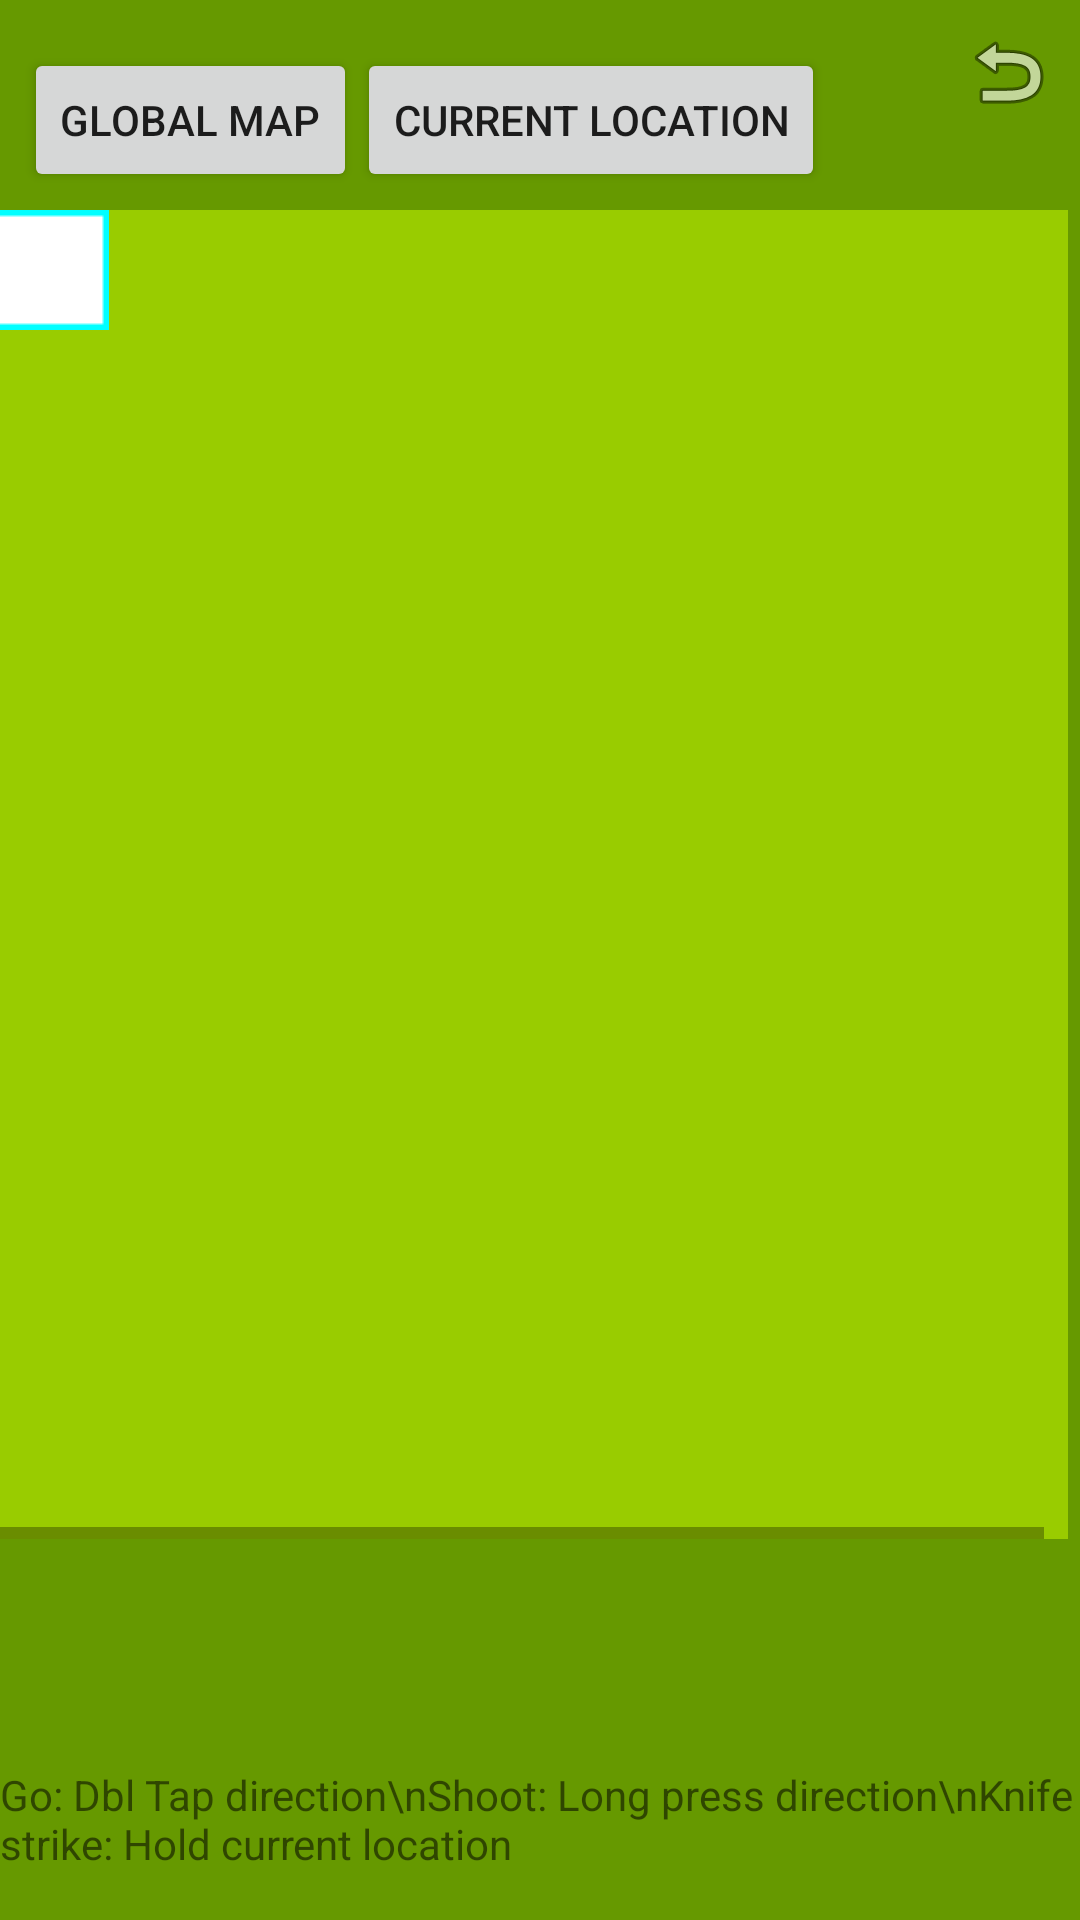

Reconstruct the res/layout file that produces this screen, plus the resources it refers to.
<!-- AndroidManifest.xml: application theme AppTheme -->
<!-- res/layout/activity_multiplayer_start_page.xml -->
<?xml version="1.0" encoding="utf-8"?>
<android.support.constraint.ConstraintLayout xmlns:android="http://schemas.android.com/apk/res/android"
    xmlns:app="http://schemas.android.com/apk/res-auto"
    xmlns:tools="http://schemas.android.com/tools"
    android:id="@+id/bigDaddy"
    android:layout_width="match_parent"
    android:layout_height="match_parent"
    android:background="@android:color/holo_green_dark"
    tools:context="com.example.sevak.themaze.Client">

    <ImageView
        android:id="@+id/Trash_Can"
        android:layout_width="wrap_content"
        android:layout_height="wrap_content"
        android:layout_alignParentStart="true"
        android:layout_alignParentLeft="true"
        android:layout_alignParentTop="true"
        android:layout_marginStart="8dp"
        android:layout_marginLeft="8dp"
        android:layout_marginTop="72dp"
        app:layout_constraintStart_toStartOf="parent"
        app:layout_constraintTop_toTopOf="parent"
        app:srcCompat="@android:drawable/ic_menu_delete" />

    <HorizontalScrollView
        android:id="@+id/MenuBarScr"
        android:layout_width="match_parent"
        android:layout_height="wrap_content"
        android:layout_marginTop="8dp"
        app:layout_constraintEnd_toEndOf="parent"
        app:layout_constraintStart_toStartOf="parent"
        app:layout_constraintTop_toTopOf="parent">

        <LinearLayout
            android:id="@+id/MenuBar"
            android:layout_width="wrap_content"
            android:layout_height="match_parent"
            android:layout_marginStart="8dp"
            android:layout_marginTop="8dp"
            android:layout_marginEnd="8dp"
            android:layout_marginBottom="8dp"
            android:orientation="horizontal">

            <Button
                android:id="@+id/GM1"
                android:layout_width="wrap_content"
                android:layout_height="wrap_content"
                android:layout_weight="1"
                android:text="Global Map" />

            <Button
                android:id="@+id/SP1"
                android:layout_width="wrap_content"
                android:layout_height="wrap_content"
                android:layout_weight="1"
                android:text="Current Location" />

        </LinearLayout>
    </HorizontalScrollView>

    <HorizontalScrollView
        android:id="@+id/HV"
        android:layout_width="wrap_content"
        android:layout_height="wrap_content"
        android:layout_marginTop="70dp"
        android:layout_marginEnd="8dp"
        android:layout_marginRight="8dp"
        app:layout_constraintEnd_toEndOf="parent"
        app:layout_constraintStart_toStartOf="parent"
        app:layout_constraintTop_toTopOf="parent">

        <ScrollView
            android:id="@+id/VV"
            android:layout_width="wrap_content"
            android:layout_height="wrap_content"
            android:background="@android:color/holo_green_light">

            <android.support.constraint.ConstraintLayout
                android:id="@+id/Container"
                android:layout_width="wrap_content"
                android:layout_height="wrap_content">

                <RelativeLayout
                    android:id="@+id/p0l"
                    android:layout_width="wrap_content"
                    android:layout_height="wrap_content"
                    android:minWidth="368dp"
                    android:minHeight="443dp"
                    android:tag="p0ln"
                    app:layout_constraintEnd_toEndOf="parent"
                    app:layout_constraintStart_toStartOf="parent"
                    app:layout_constraintTop_toTopOf="parent">

                    <RelativeLayout
                        android:layout_width="wrap_content"
                        android:layout_height="wrap_content"
                        android:layout_marginLeft="0dp"
                        android:layout_marginTop="0dp"
                        android:layout_marginBottom="0dp"
                        android:background="@android:color/holo_green_light"
                        android:tag="p1l">

                        <ImageView
                            android:layout_width="wrap_content"
                            android:layout_height="wrap_content"
                            android:layout_marginLeft="0dp"
                            android:layout_marginTop="0dp"
                            android:layout_marginRight="0dp"
                            android:layout_marginBottom="0dp"
                            android:tag="C1"
                            app:srcCompat="@drawable/walls0" />

                    </RelativeLayout>
                </RelativeLayout>

                <RelativeLayout
                    android:id="@+id/p1l"
                    android:layout_width="wrap_content"
                    android:layout_height="wrap_content"
                    android:background="@android:color/holo_green_light"
                    android:minWidth="387dp"
                    android:minHeight="500dp"
                    android:tag="p1ln"
                    android:visibility="gone">

                    <ImageView
                        android:id="@+id/C1"
                        android:layout_width="wrap_content"
                        android:layout_height="wrap_content"
                        android:layout_marginLeft="180dp"
                        android:layout_marginTop="150dp"
                        android:layout_marginRight="0dp"
                        android:layout_marginBottom="0dp"
                        android:contentDescription="TODO"
                        app:srcCompat="@drawable/walls0" />

                </RelativeLayout>
            </android.support.constraint.ConstraintLayout>
        </ScrollView>
    </HorizontalScrollView>

    <ImageView
        android:id="@+id/rev"
        android:layout_width="wrap_content"
        android:layout_height="wrap_content"
        android:layout_marginTop="8dp"
        android:layout_marginEnd="8dp"
        android:layout_marginRight="8dp"
        app:layout_constraintEnd_toEndOf="parent"
        app:layout_constraintTop_toTopOf="parent"
        app:srcCompat="@android:drawable/ic_menu_revert" />

    <TextView
        android:id="@+id/textView4"
        android:layout_width="wrap_content"
        android:layout_height="wrap_content"
        android:layout_marginBottom="16dp"
        android:text="Go: Dbl Tap direction\nShoot: Long press direction\nKnife strike: Hold current location"
        app:layout_constraintBottom_toBottomOf="parent"
        app:layout_constraintEnd_toEndOf="parent" />


</android.support.constraint.ConstraintLayout>
<!-- resources referenced by this layout -->
<resources>
  <!-- drawable walls0: png bitmap (drawable-v24, 196 bytes) -->
  <style name="AppTheme" parent="Theme.AppCompat.DayNight.NoActionBar">
          
          <item name="colorPrimary">@color/colorPrimary</item>
          <item name="colorPrimaryDark">@color/colorPrimaryDark</item>
          <item name="android:windowNoTitle">true</item>
          <item name="colorAccent">@color/colorAccent</item>
      </style>
  <color name="colorPrimary">#3F51B5</color>
  <color name="colorPrimaryDark">#303F9F</color>
  <color name="colorAccent">#FF4081</color>
</resources>
